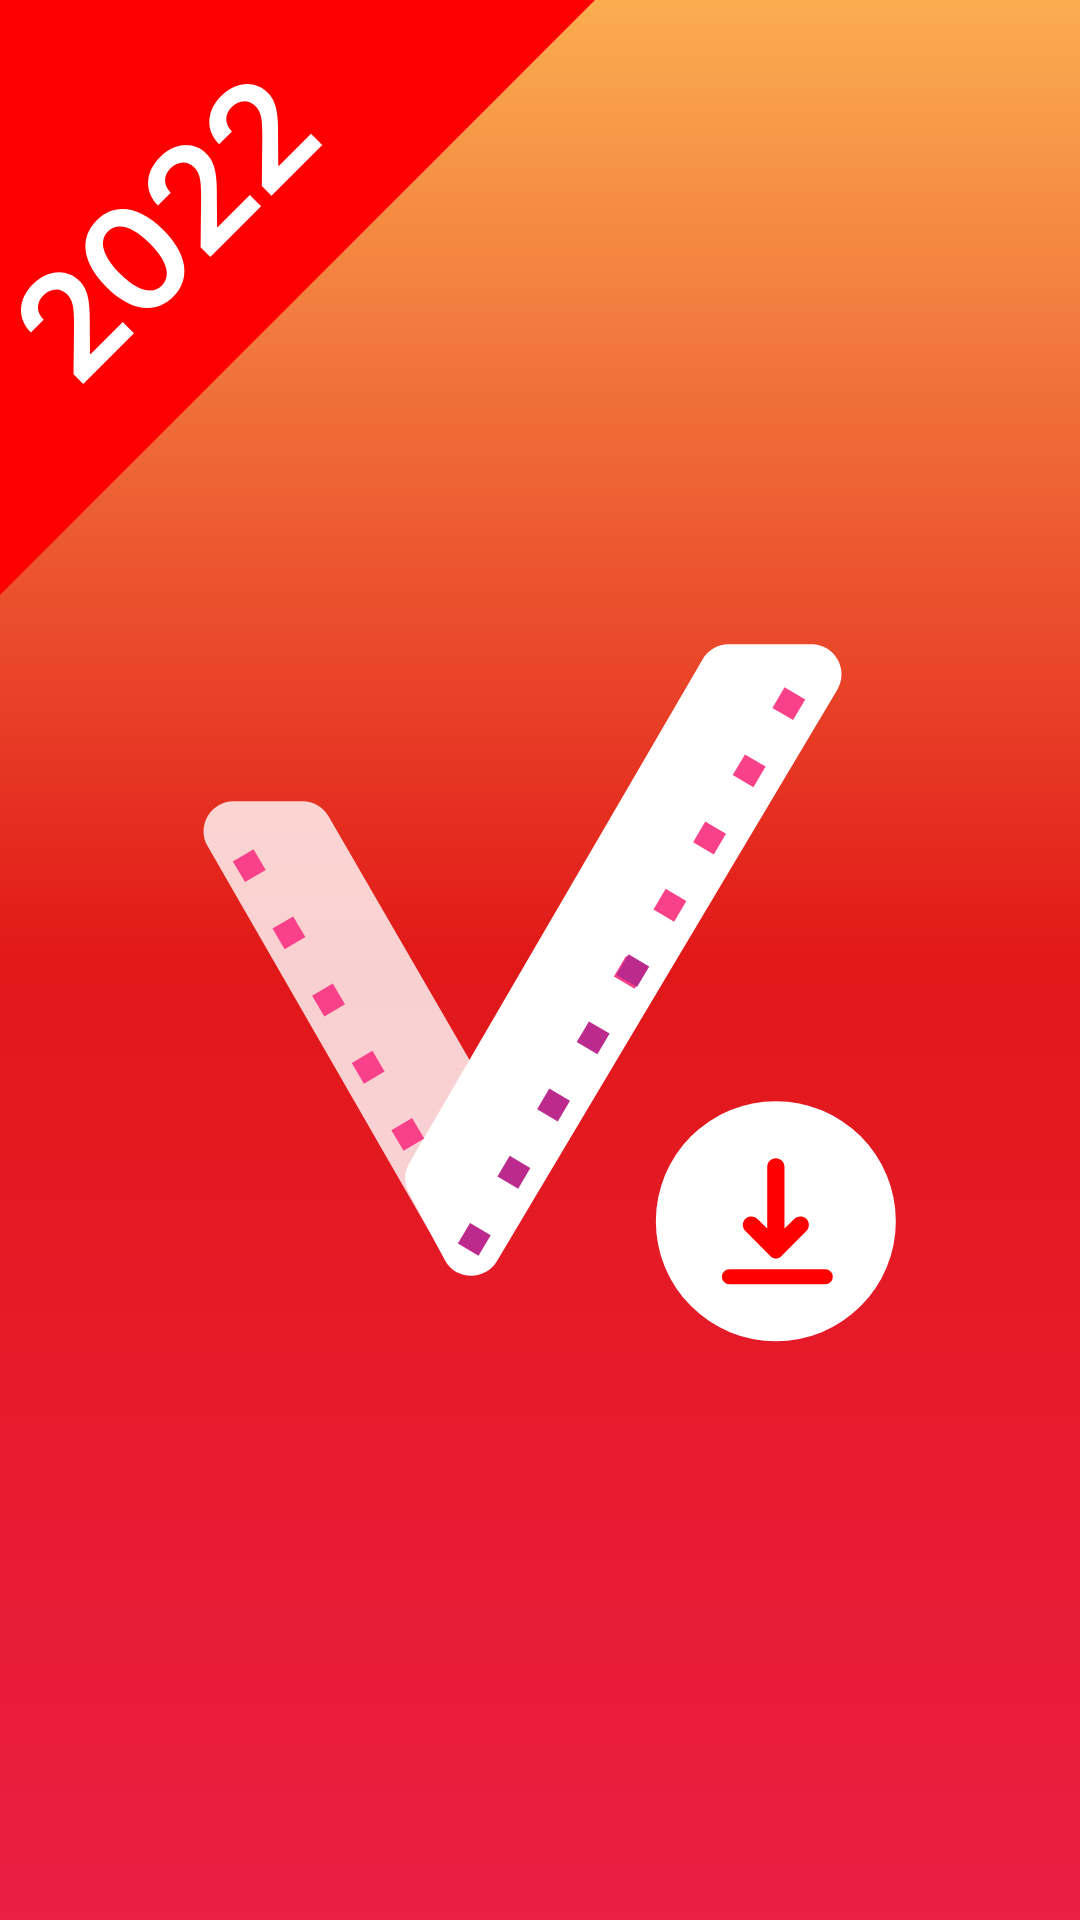

Here is an Android app screen rendered from its layout file. Give the layout XML and the strings, colors and styles it references.
<!-- AndroidManifest.xml: application theme Theme.VideoEditingLine -->
<!-- res/layout/splash_screen_activity.xml -->
<?xml version="1.0" encoding="utf-8"?>
<RelativeLayout xmlns:android="http://schemas.android.com/apk/res/android"
    xmlns:tools="http://schemas.android.com/tools"
    android:layout_width="match_parent"
    android:layout_height="match_parent"
    android:background="@drawable/splash_src_gradient_bg"
    tools:context="com.example.videodownloadingline.ui.SplashSrcActivity">


    <ImageView
        android:layout_width="wrap_content"
        android:layout_height="wrap_content"
        android:layout_alignParentStart="true"
        android:layout_alignParentTop="true"
        android:layout_marginStart="-17dp"
        android:contentDescription="@string/year_name"
        android:src="@drawable/ic_yearlogo" />


    <ImageView
        android:layout_width="wrap_content"
        android:layout_height="wrap_content"
        android:layout_centerInParent="true"
        android:contentDescription="@string/app_name"
        android:src="@drawable/ic_viedoapplogo" />


</RelativeLayout>
<!-- resources referenced by this layout -->
<resources>
  <!-- drawable ic_viedoapplogo: vector/xml drawable (drawable, 3592 chars, omitted) -->
  <!-- drawable ic_yearlogo (drawable) -->
  <vector xmlns:android="http://schemas.android.com/apk/res/android"
      android:width="215dp"
      android:height="199dp"
      android:viewportWidth="215"
      android:viewportHeight="199">
      <path
          android:fillColor="#FF0000"
          android:pathData="M16,0H215L16,199V0Z" />
      <path
          android:fillColor="#ffffff"
          android:pathData="M44.403,127.994L61.326,111.071L57.589,107.335L46.838,118.086L46.669,117.917L46.597,109.336C46.79,99.934 45.874,96.367 43.09,93.582C38.955,89.448 32.567,89.786 27.601,94.752C22.708,99.645 22.274,106.154 26.963,110.842L31.217,106.588C28.698,104.069 28.71,100.899 31.169,98.44C33.52,96.09 36.701,95.776 39.028,98.102C41.089,100.163 41.306,102.887 41.342,107.793L41.173,124.764L44.403,127.994ZM74.399,98.938C80.365,92.996 79.22,84.74 71.121,76.64C63.069,68.589 54.837,67.516 48.907,73.446C42.977,79.376 44.05,87.584 52.101,95.66C60.189,103.747 68.445,104.892 74.399,98.938ZM70.627,95.165C67.553,98.239 62.539,97.082 56.621,91.14C50.751,85.246 49.57,80.232 52.632,77.17C55.705,74.097 60.719,75.278 66.613,81.148C72.543,87.078 73.712,92.08 70.627,95.165ZM86.765,85.632L103.687,68.71L99.951,64.974L89.199,75.725L89.031,75.556L88.958,66.974C89.151,57.573 88.235,54.005 85.451,51.221C81.317,47.087 74.929,47.424 69.963,52.39C65.069,57.284 64.635,63.792 69.324,68.481L73.579,64.226C71.06,61.707 71.072,58.537 73.531,56.078C75.881,53.728 79.063,53.415 81.389,55.741C83.45,57.802 83.667,60.526 83.703,65.432L83.535,82.402L86.765,85.632ZM107.167,65.23L124.089,48.308L120.352,44.572L109.601,55.323L109.432,55.154L109.36,46.572C109.553,37.171 108.637,33.604 105.853,30.819C101.719,26.685 95.33,27.023 90.365,31.988C85.471,36.882 85.037,43.39 89.726,48.079L93.981,43.824C91.462,41.305 91.474,38.135 93.932,35.677C96.283,33.326 99.465,33.013 101.791,35.339C103.852,37.4 104.069,40.124 104.105,45.03L103.936,62L107.167,65.23Z" />
  </vector>
  <!-- drawable splash_src_gradient_bg (drawable) -->
  <?xml version="1.0" encoding="utf-8"?>
  <selector xmlns:android="http://schemas.android.com/apk/res/android">
      <item>
          <shape>
              <gradient android:angle="90" android:centerColor="@color/Alizarin_Crimson_color" android:endColor="@color/Casablanca_color" android:startColor="@color/Crimson_color" android:type="linear" />
          </shape>
      </item>
  </selector>
  <string name="app_name">Video Downloader</string>
  <string name="year_name">Year 2022</string>
  <style name="Theme.VideoEditingLine" parent="Theme.MaterialComponents.DayNight.DarkActionBar">
          
          <item name="colorPrimary">@color/Emperor_color</item>
          <item name="colorPrimaryVariant">@color/Cod_Gray_color</item>
          <item name="colorOnPrimary">@color/white</item>
          
          <item name="colorSecondary">@color/teal_200</item>
          <item name="colorSecondaryVariant">@color/teal_700</item>
          <item name="colorOnSecondary">@color/black</item>
          
          <item name="android:statusBarColor" tools:targetApi="l">@color/Cod_Gray_color</item>
          
      </style>
  <color name="Alizarin_Crimson_color">#E11818</color>
  <color name="Casablanca_color">#FBAD50</color>
  <color name="Crimson_color">#EB1E43</color>
  <color name="Emperor_color">#515151</color>
  <color name="Cod_Gray_color">#0B0B0B</color>
  <color name="white">#FFFFFFFF</color>
  <color name="teal_200">#FF03DAC5</color>
  <color name="teal_700">#FF018786</color>
  <color name="black">#FF000000</color>
</resources>
